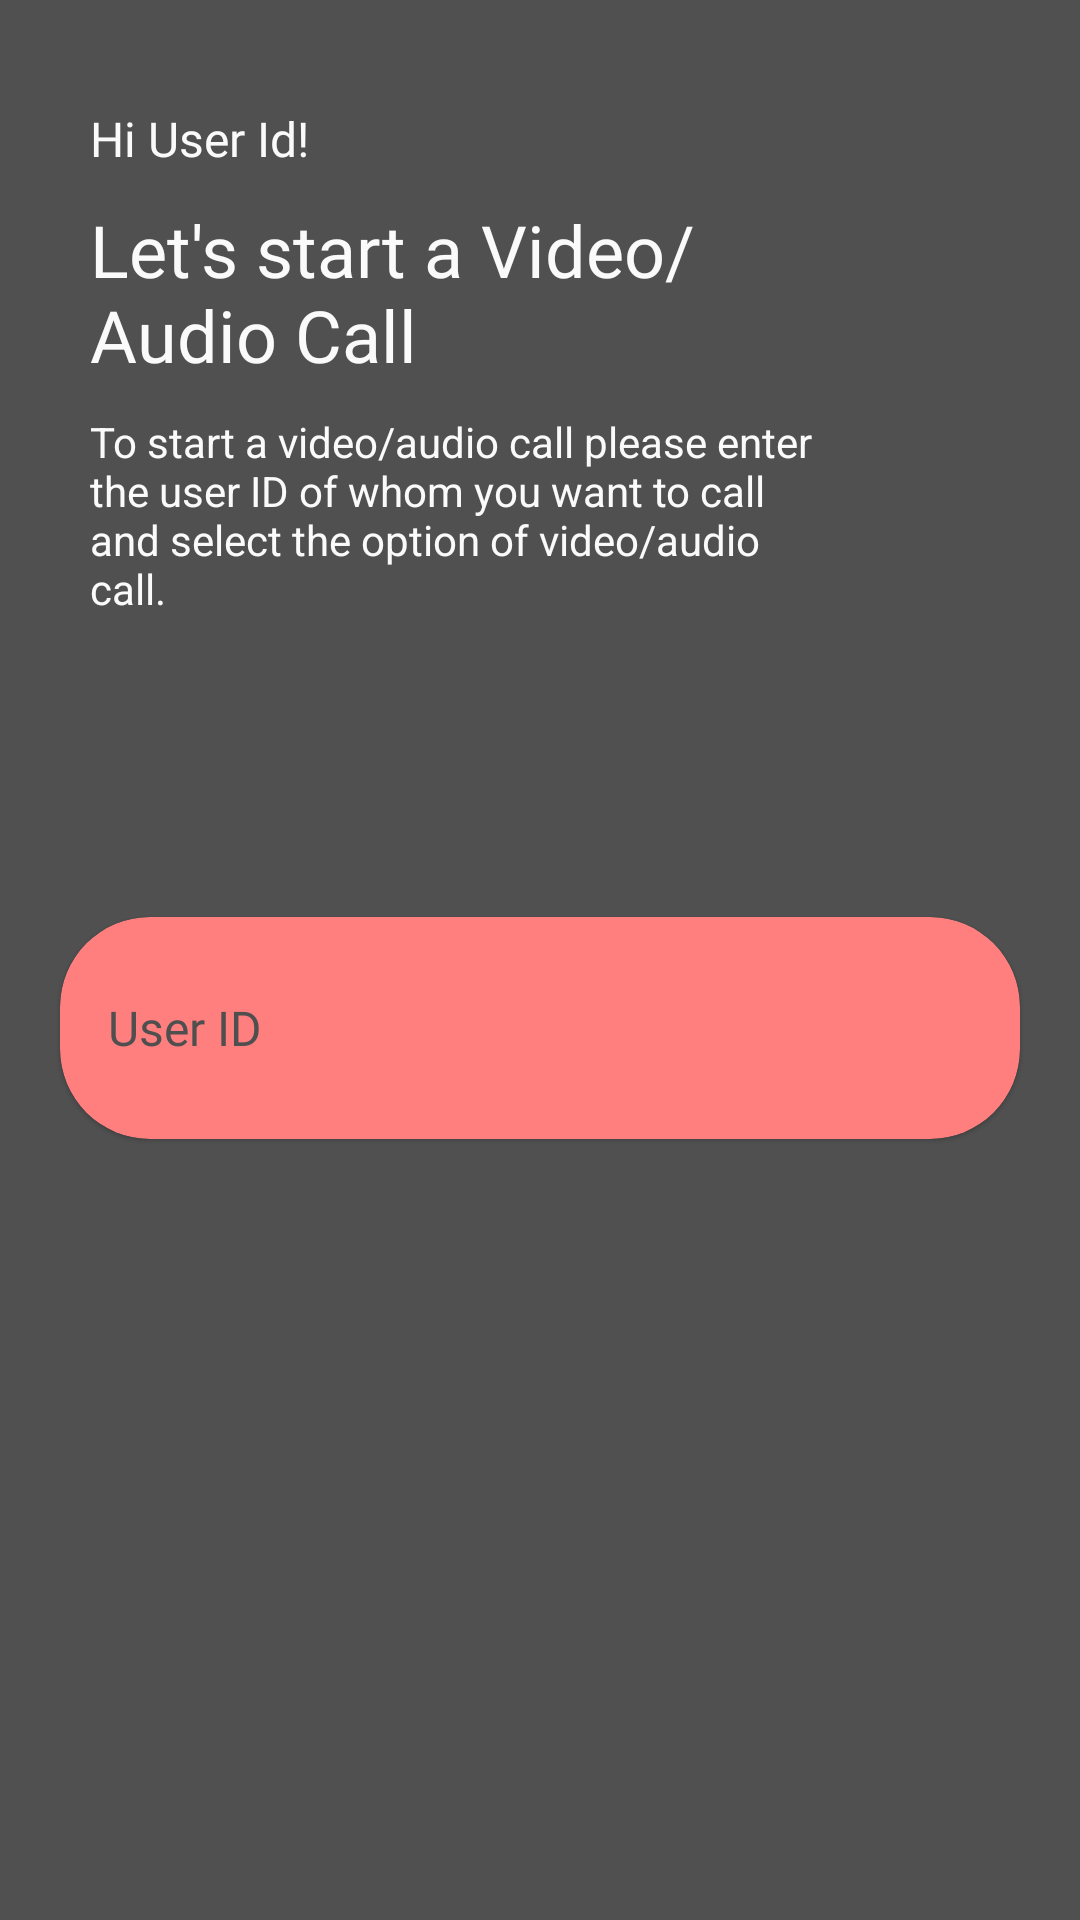

Write the Android layout XML for this screen, with the resource values it uses.
<!-- AndroidManifest.xml: activity theme Theme.QuickChat -->
<!-- res/layout/activity_video_call.xml -->
<?xml version="1.0" encoding="utf-8"?>
<LinearLayout xmlns:android="http://schemas.android.com/apk/res/android"
    xmlns:app="http://schemas.android.com/apk/res-auto"
    xmlns:tools="http://schemas.android.com/tools"
    android:layout_width="match_parent"
    android:layout_height="match_parent"
    android:background="#505050"
    android:gravity="center"
    android:orientation="vertical"
    tools:context=".VideoCallActivity">

    <LinearLayout
        android:layout_width="match_parent"
        android:layout_height="wrap_content"
        android:layout_marginHorizontal="30dp"
        android:orientation="vertical"
        app:layout_constraintBottom_toBottomOf="parent"
        app:layout_constraintEnd_toEndOf="parent"
        app:layout_constraintTop_toTopOf="parent">

        <TextView
            android:id="@+id/user_id_text_view"
            android:layout_width="250dp"
            android:layout_height="wrap_content"
            android:fontFamily="@font/manrope_semibold"
            android:text="@string/hi_user_id"
            android:textColor="@color/off_white"
            android:textSize="16sp" />

        <TextView
            android:layout_width="wrap_content"
            android:layout_height="wrap_content"
            android:layout_marginTop="10dp"
            android:layout_marginBottom="10dp"
            android:fontFamily="@font/manrope_extrabold"
            android:text="@string/let_s_start_a_video_naudio_call"
            android:textColor="@color/off_white"
            android:textSize="24sp" />

        <TextView
            android:layout_width="250dp"
            android:layout_height="wrap_content"
            android:text="@string/to_start_a_video_audio_call_please_enter_the_user_id_of_whom_you_want_to_call_and_select_the_option_of_video_audio_call"
            android:textColor="@color/off_white"/>
    </LinearLayout>

    <androidx.cardview.widget.CardView
        android:layout_width="match_parent"
        android:layout_height="wrap_content"
        android:layout_marginHorizontal="20dp"
        android:layout_marginTop="100dp"
        android:elevation="10dp"
        android:gravity="center_vertical"
        app:cardBackgroundColor="#FF7F7F"
        app:cardCornerRadius="30dp"
        app:cardElevation="1dp">

        <com.google.android.material.textfield.TextInputEditText
            android:id="@+id/receiver_user_id_text_field"
            style="@style/Widget.MaterialComponents.TextInputLayout.OutlinedBox"
            android:layout_width="match_parent"
            android:layout_height="60dp"
            android:layout_marginVertical="7dp"
            android:fontFamily="@font/manrope_medium"
            android:hint="@string/user_id"
            android:singleLine="true"
            android:textColor="@color/off_white"
            android:textColorHint="#504F4F"
            android:textSize="16sp" />

    </androidx.cardview.widget.CardView>

    <LinearLayout
        android:id="@+id/buttons_layout"
        android:paddingVertical="5dp"
        android:layout_marginBottom="100dp"
        android:layout_marginTop="50dp"
        android:layout_width="match_parent"
        android:layout_height="wrap_content"
        android:orientation="horizontal"
        android:gravity="center_horizontal"
        android:visibility="invisible">

        <androidx.cardview.widget.CardView
            android:layout_marginEnd="15dp"
            android:id="@+id/button_video"
            android:layout_width="65dp"
            android:layout_height="65dp"
            app:cardCornerRadius="35dp"
            app:cardBackgroundColor="@color/black">

            <LinearLayout
                android:layout_width="match_parent"
                android:layout_height="match_parent"
                android:gravity="center">
                <com.zegocloud.uikit.prebuilt.call.invite.widget.ZegoSendCallInvitationButton
                    android:id="@+id/video_call_btn"
                    android:layout_width="40dp"
                    android:layout_height="40dp"
                    android:background="@color/off_white"/>
            </LinearLayout>


        </androidx.cardview.widget.CardView>

        <androidx.cardview.widget.CardView
            android:layout_marginStart="15dp"
            android:id="@+id/button_audio"
            android:layout_width="65dp"
            android:layout_height="65dp"
            app:cardBackgroundColor="@color/black"
            app:cardCornerRadius="35dp">

            <LinearLayout
                android:layout_width="match_parent"
                android:layout_height="match_parent"
                android:gravity="center">

                <com.zegocloud.uikit.prebuilt.call.invite.widget.ZegoSendCallInvitationButton
                    android:id="@+id/audio_call_btn"
                    android:layout_width="40dp"
                    android:layout_height="40dp" />
            </LinearLayout>
        </androidx.cardview.widget.CardView>
    </LinearLayout>

</LinearLayout>
<!-- resources referenced by this layout -->
<resources>
  <color name="black">#FF000000</color>
  <color name="off_white">#FAFAFA</color>
  <string name="hi_user_id">Hi User Id!</string>
  <string name="let_s_start_a_video_naudio_call">Let\'s start a Video/\nAudio Call</string>
  <string name="to_start_a_video_audio_call_please_enter_the_user_id_of_whom_you_want_to_call_and_select_the_option_of_video_audio_call">To start a video/audio call please enter the user ID of whom you want to call and select the option of video/audio call.</string>
  <string name="user_id">User ID</string>
  <style name="Theme.QuickChat" parent="Theme.MaterialComponents.DayNight.NoActionBar">
          
          <item name="colorPrimary">@color/grey</item>
          <item name="colorPrimaryVariant">@color/grey</item>
          <item name="colorOnPrimary">@color/white</item>
          
          <item name="colorSecondary">@color/teal_200</item>
          <item name="colorSecondaryVariant">@color/teal_700</item>
          <item name="colorOnSecondary">@color/black</item>
          
          <item name="android:statusBarColor">?attr/colorPrimaryVariant</item>
          
  
      </style>
  <color name="grey">#505050</color>
  <color name="white">#FFFFFFFF</color>
  <color name="teal_200">#FF03DAC5</color>
  <color name="teal_700">#FF018786</color>
</resources>
